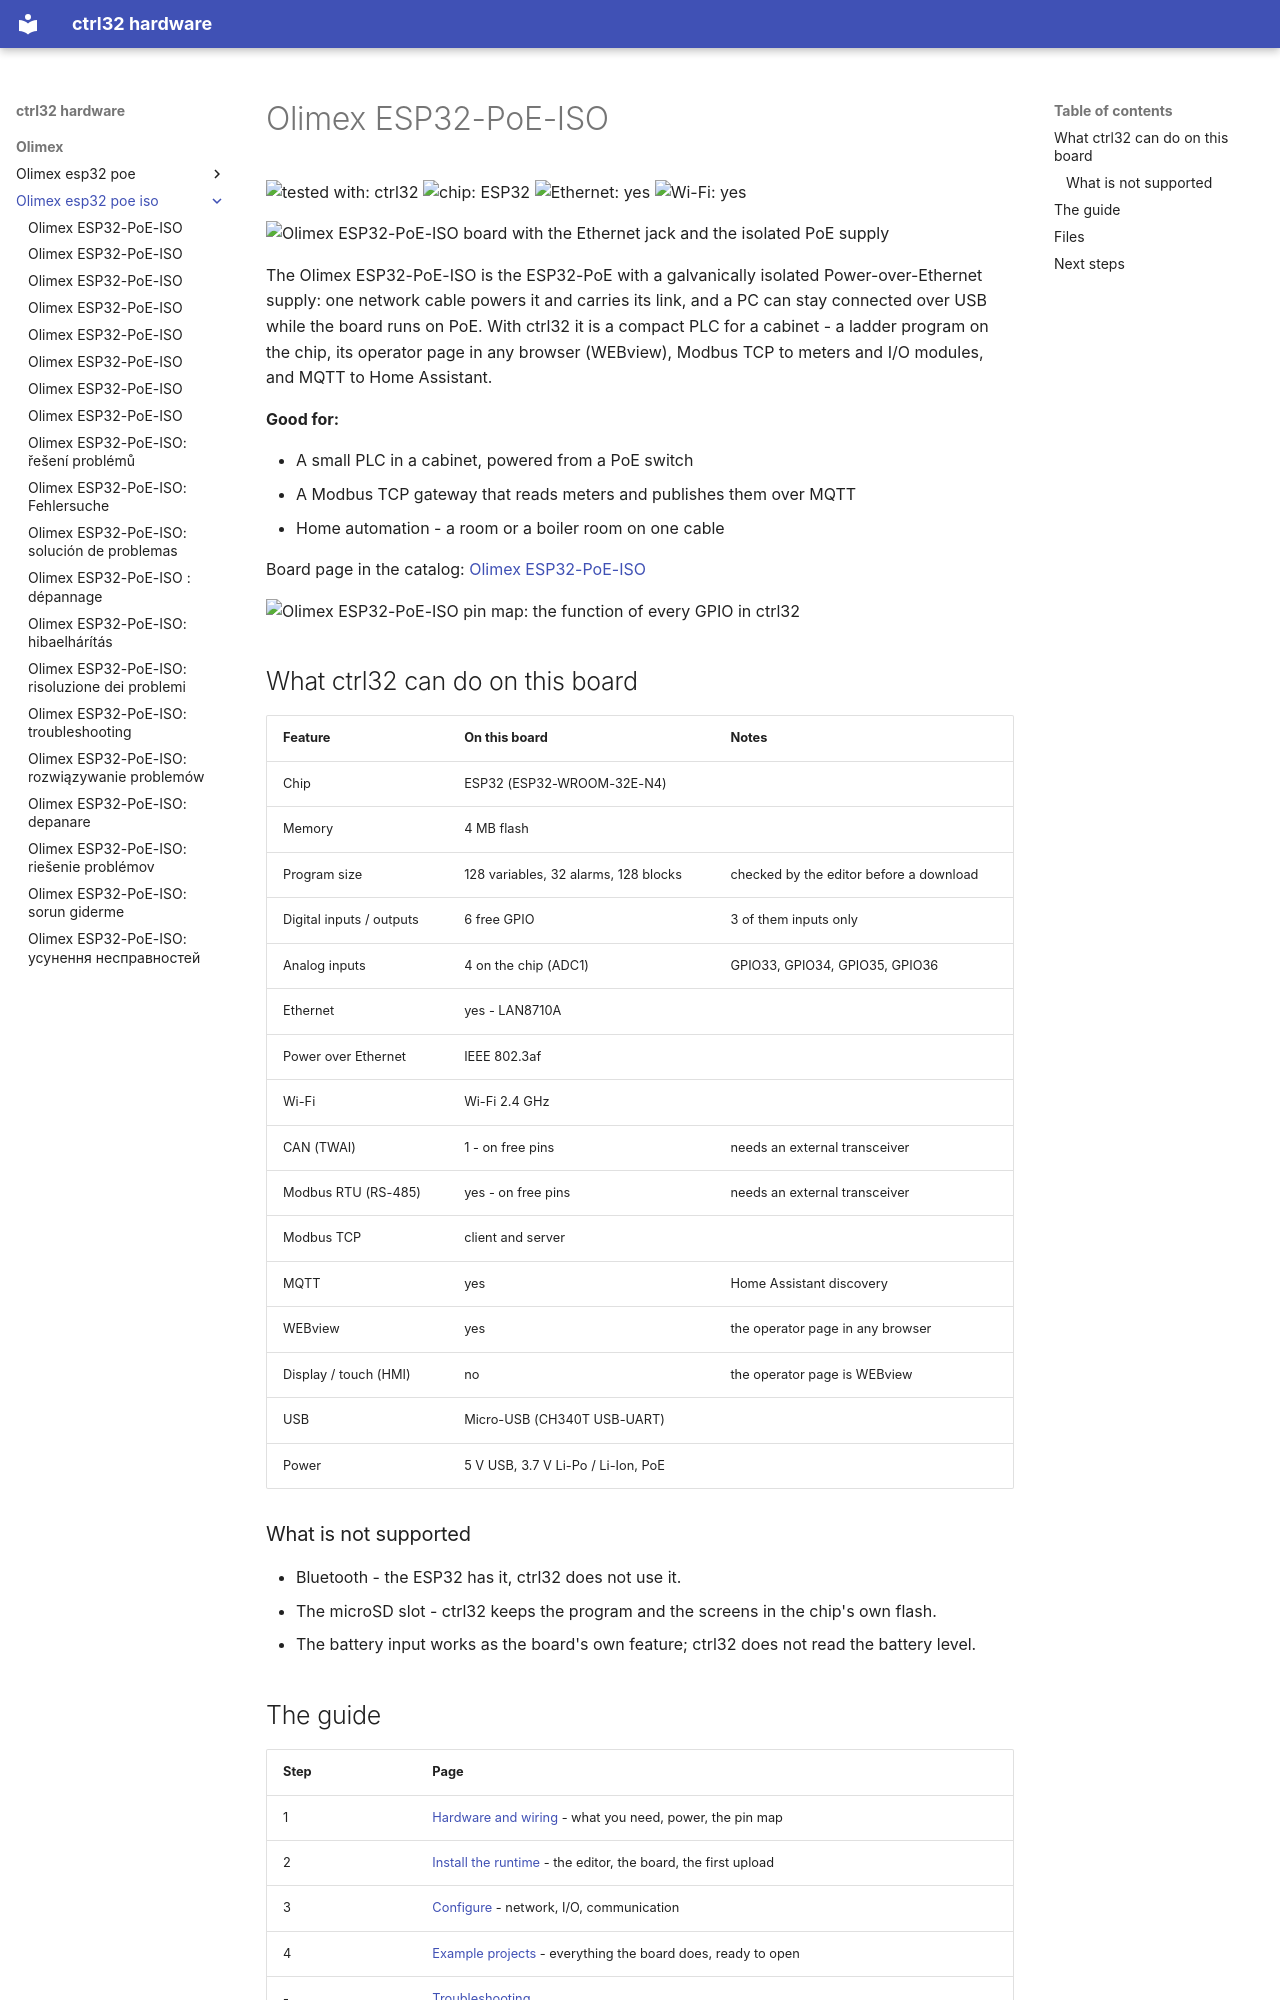

repository: ctrl32/hardware · page: olimex/olimex-esp32-poe-iso/index.html · generator: mkdocs

---
title: Olimex ESP32-PoE-ISO
slug: olimex-esp32-poe-iso
sidebar_position: 10
hardware: /hardware/boards/olimex-esp32-poe-iso/
image: img/board-01.jpg
image_alt: Olimex ESP32-PoE-ISO board with the Ethernet jack and the isolated PoE supply
tags:
- esp32
- ethernet
- poe
- isolated
- olimex
---

# Olimex ESP32-PoE-ISO

![tested with: ctrl32](https://img.shields.io/badge/tested%20with-ctrl32-0ea5e9) ![chip: ESP32](https://img.shields.io/badge/chip-ESP32-334155) ![Ethernet: yes](https://img.shields.io/badge/Ethernet-yes-16a34a) ![Wi-Fi: yes](https://img.shields.io/badge/Wi--Fi-yes-16a34a)

![Olimex ESP32-PoE-ISO board with the Ethernet jack and the isolated PoE supply](img/board-01.jpg)

The Olimex ESP32-PoE-ISO is the ESP32-PoE with a galvanically isolated Power-over-Ethernet supply: one network cable powers it and carries its link, and a PC can stay connected over USB while the board runs on PoE. With ctrl32 it is a compact PLC for a cabinet - a ladder program on the chip, its operator page in any browser (WEBview), Modbus TCP to meters and I/O modules, and MQTT to Home Assistant.

**Good for:**

- A small PLC in a cabinet, powered from a PoE switch
- A Modbus TCP gateway that reads meters and publishes them over MQTT
- Home automation - a room or a boiler room on one cable

Board page in the catalog: [Olimex ESP32-PoE-ISO](https://ctrl32.com/hardware/boards/olimex-esp32-poe-iso/)

![Olimex ESP32-PoE-ISO pin map: the function of every GPIO in ctrl32](pinout/pinout.png)

## What ctrl32 can do on this board

<!-- capabilities:start -->
| Feature | On this board | Notes |
|---|---|---|
| Chip | ESP32 (ESP32-WROOM-32E-N4) |  |
| Memory | 4 MB flash |  |
| Program size | 128 variables, 32 alarms, 128 blocks | checked by the editor before a download |
| Digital inputs / outputs | 6 free GPIO | 3 of them inputs only |
| Analog inputs | 4 on the chip (ADC1) | GPIO33, GPIO34, GPIO35, GPIO36 |
| Ethernet | yes - LAN8710A |  |
| Power over Ethernet | IEEE 802.3af |  |
| Wi-Fi | Wi-Fi 2.4 GHz |  |
| CAN (TWAI) | 1 - on free pins | needs an external transceiver |
| Modbus RTU (RS-485) | yes - on free pins | needs an external transceiver |
| Modbus TCP | client and server |  |
| MQTT | yes | Home Assistant discovery |
| WEBview | yes | the operator page in any browser |
| Display / touch (HMI) | no | the operator page is WEBview |
| USB | Micro-USB (CH340T USB-UART) |  |
| Power | 5 V USB, 3.7 V Li-Po / Li-Ion, PoE |  |
<!-- capabilities:end -->

### What is not supported

- Bluetooth - the ESP32 has it, ctrl32 does not use it.
- The microSD slot - ctrl32 keeps the program and the screens in the chip's own flash.
- The battery input works as the board's own feature; ctrl32 does not read the battery level.
